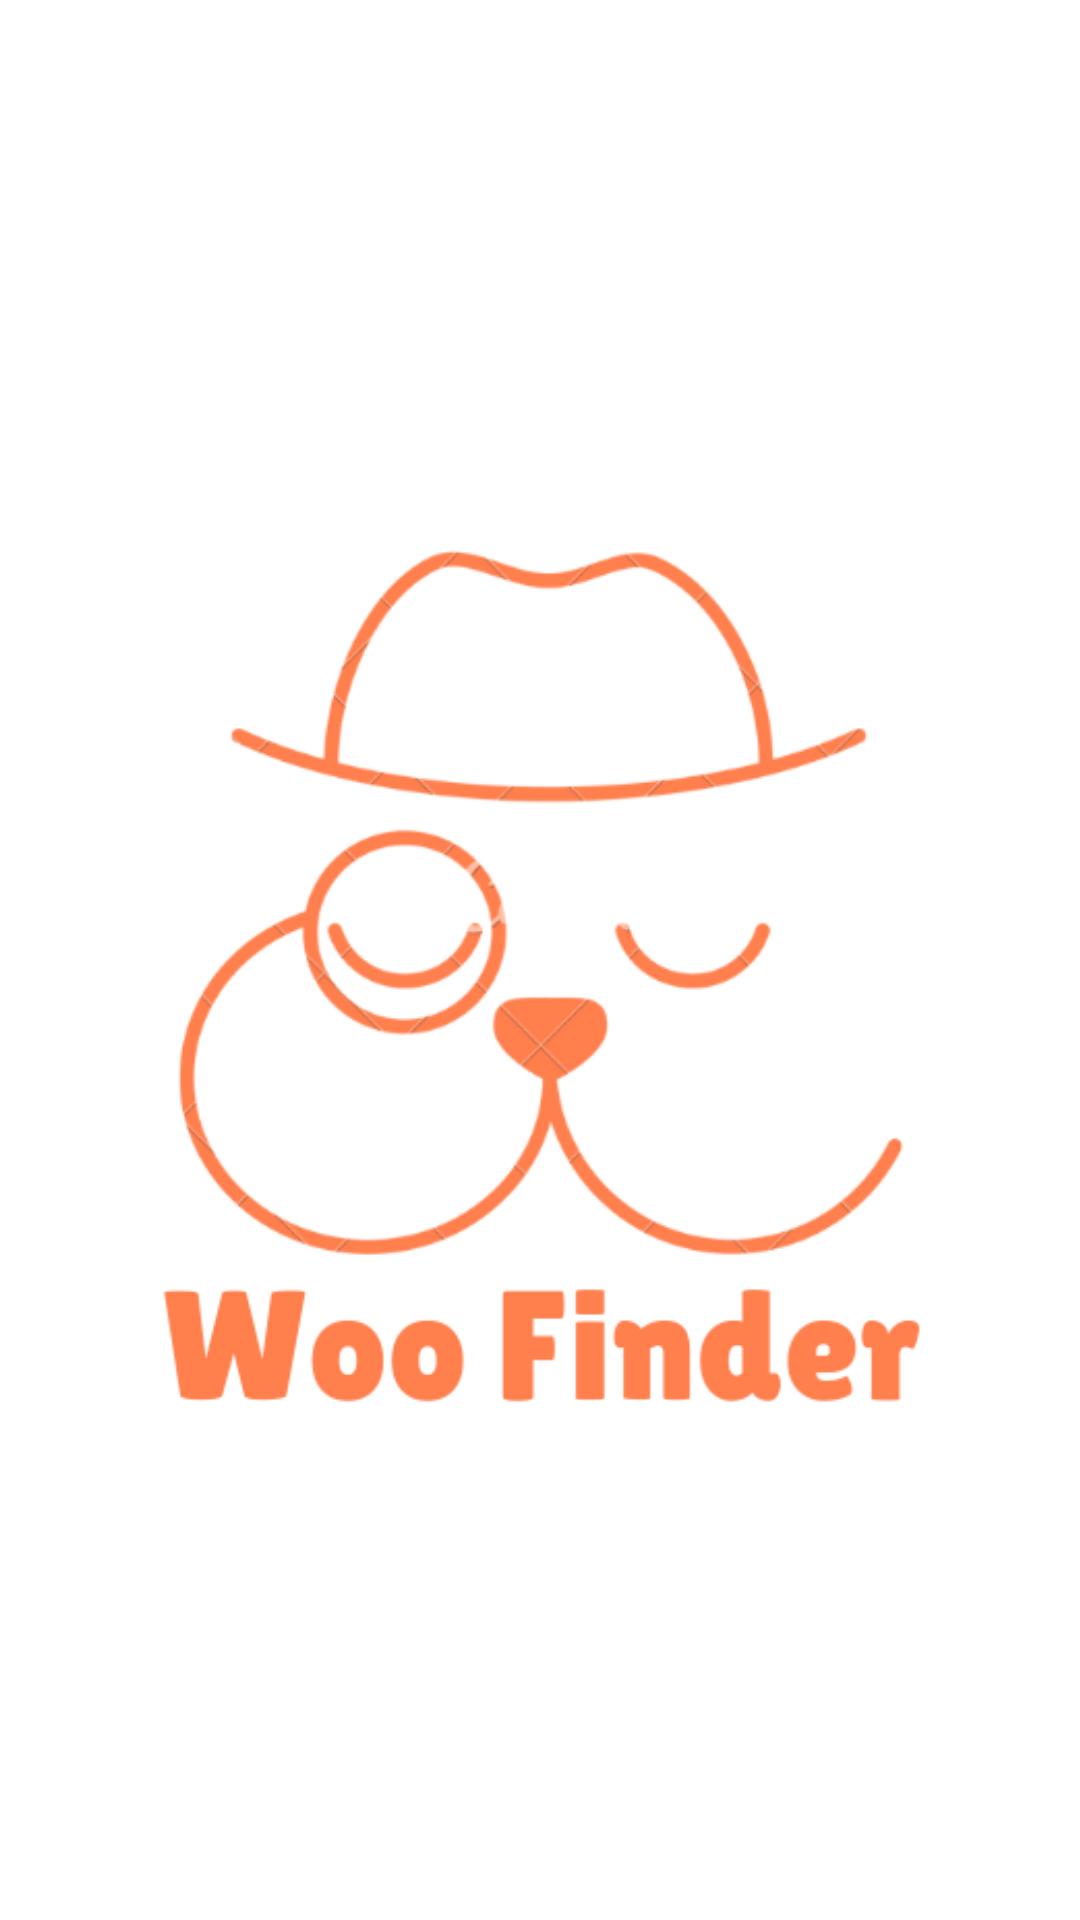

Produce the Android XML layout that renders to this screen, including the resource entries it uses.
<!-- AndroidManifest.xml: application theme Theme.WooFinder -->
<!-- res/layout/activity_intial.xml -->
<?xml version="1.0" encoding="utf-8"?>
<androidx.constraintlayout.widget.ConstraintLayout xmlns:android="http://schemas.android.com/apk/res/android"
    xmlns:app="http://schemas.android.com/apk/res-auto"
    xmlns:tools="http://schemas.android.com/tools"
    android:layout_width="match_parent"
    android:layout_height="match_parent"
    tools:context=".InitialActivity">

    <ImageView
        android:id="@+id/imageView"
        android:layout_width="345dp"
        android:layout_height="443dp"
        android:src="@drawable/logowoofinder"
        app:layout_constraintBottom_toBottomOf="parent"
        app:layout_constraintEnd_toEndOf="parent"
        app:layout_constraintStart_toStartOf="parent"
        app:layout_constraintTop_toTopOf="parent" />
</androidx.constraintlayout.widget.ConstraintLayout>
<!-- resources referenced by this layout -->
<resources>
  <!-- drawable logowoofinder: png bitmap (drawable, 47097 bytes) -->
  <style name="Theme.WooFinder" parent="Theme.MaterialComponents.DayNight.DarkActionBar">
          
          <item name="colorPrimary">@color/purple_500</item>
          <item name="colorPrimaryVariant">@color/purple_700</item>
          <item name="colorOnPrimary">@color/white</item>
          
          <item name="colorSecondary">@color/teal_200</item>
          <item name="colorSecondaryVariant">@color/teal_700</item>
          <item name="colorOnSecondary">@color/black</item>
          
          <item name="android:statusBarColor" tools:targetApi="l">?attr/colorPrimaryVariant</item>
          
      </style>
  <color name="purple_700">#FF3700B3</color>
  <color name="white">#FFFFFFFF</color>
  <color name="teal_200">#FF03DAC5</color>
  <color name="teal_700">#FF018786</color>
  <color name="black">#FF000000</color>
  <!-- not gathered from this repository: default colours our renderer supplied (Android Studio template values) -->
  <color name="purple_500">#FF6200EE</color>
</resources>
